Dataset: Water_images (GitHub, sk1252k5/Water_Quality). Classes: bersih, keruh, kotor.

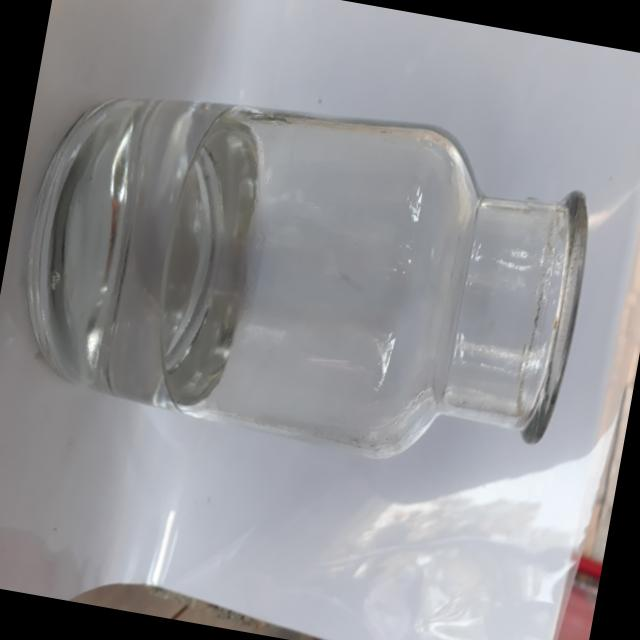
Label: bersih

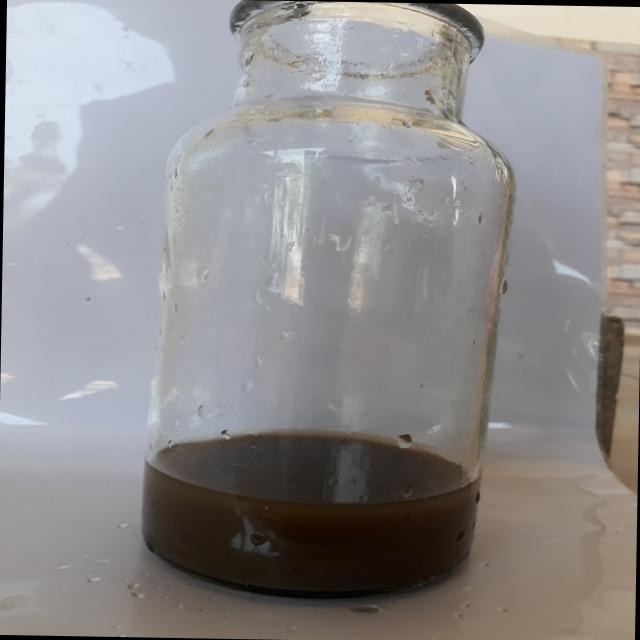
Label: kotor

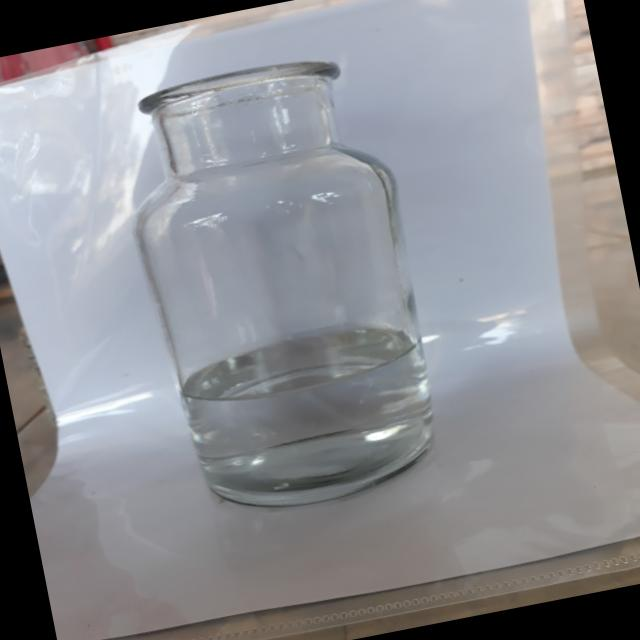
Label: bersih

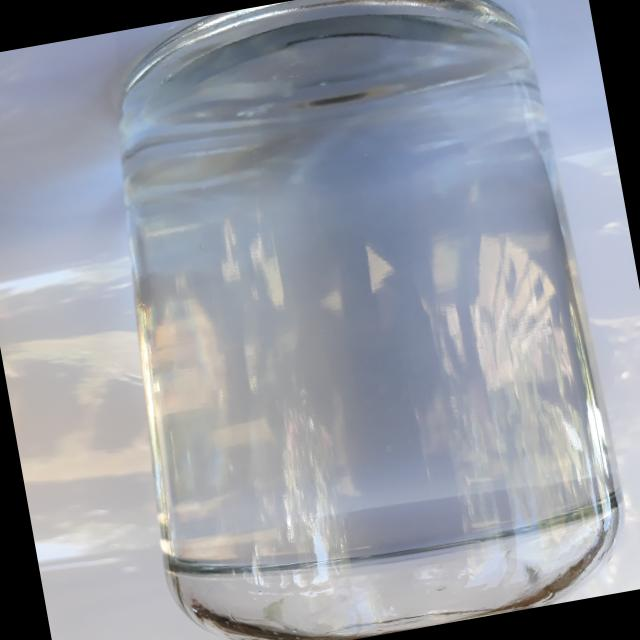
Label: bersih

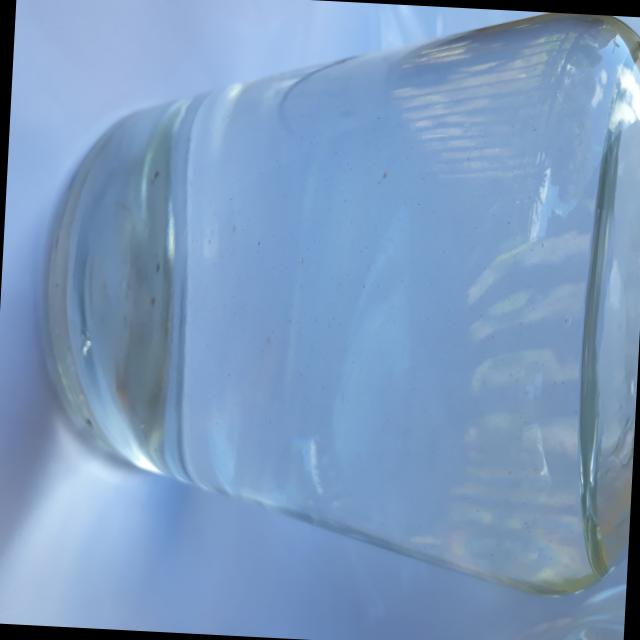
Label: bersih

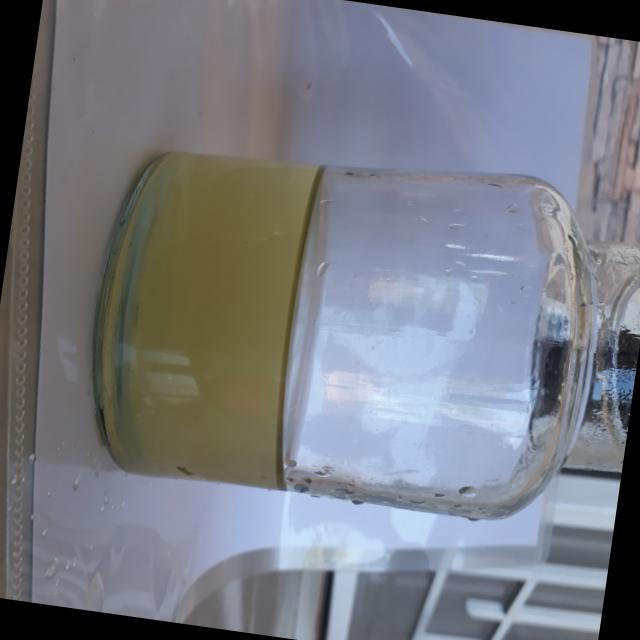
Label: keruh
